The GitHub repository noorainf18/Hex-Nut-Defective-Detection-and-Classification contains a labelled image folder "data" with 2 categories: broken, good. Examples follow, each with its label.

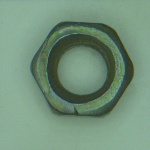
Label: good

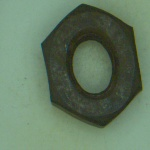
Label: broken

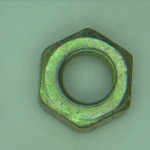
Label: good

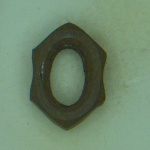
Label: broken

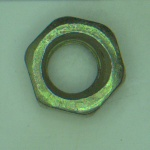
Label: good

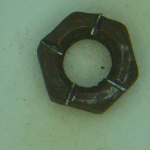
Label: broken
